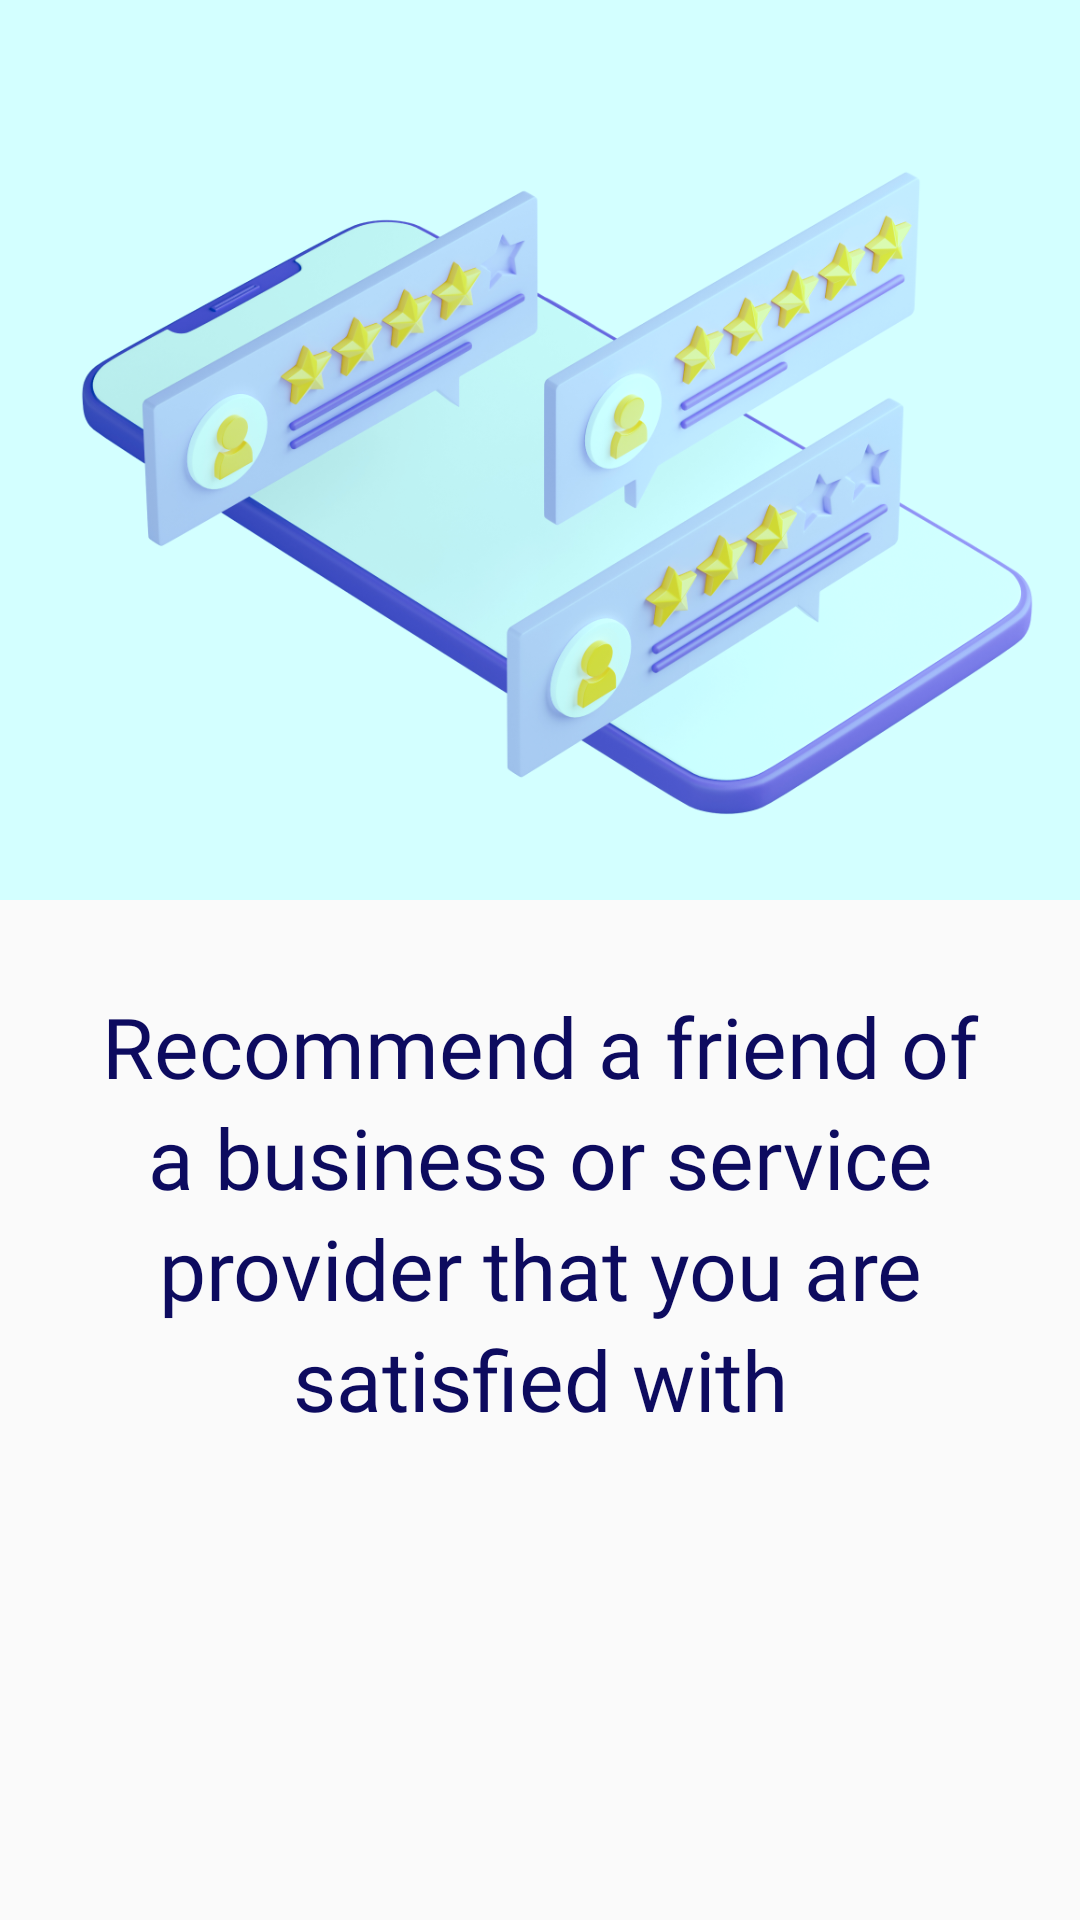

This screen was rendered from an Android layout file. Write that file and the resources it references.
<!-- AndroidManifest.xml: application theme Theme.ReferApplication -->
<!-- res/layout/welcome_adapter.xml -->
<?xml version="1.0" encoding="utf-8"?>
<androidx.constraintlayout.widget.ConstraintLayout xmlns:android="http://schemas.android.com/apk/res/android"
    xmlns:app="http://schemas.android.com/apk/res-auto"
    xmlns:tools="http://schemas.android.com/tools"
    android:layout_width="match_parent"
    android:layout_height="match_parent">

    <ImageView
        android:id="@+id/imgDR"
        android:layout_width="wrap_content"
        android:layout_height="@dimen/dp_300"
        android:scaleType="centerCrop"
        app:layout_constraintEnd_toEndOf="parent"
        app:layout_constraintStart_toStartOf="parent"
        app:layout_constraintTop_toTopOf="parent"
        app:srcCompat="@drawable/welcome_scren_1"
        android:contentDescription="TODO" />


    <TextView
        android:id="@+id/txtWelcome"
        android:layout_width="wrap_content"
        android:layout_height="wrap_content"
        android:text="@string/welcome_1"
        android:textSize="28sp"
android:layout_marginTop="@dimen/dp_5"
        android:padding="@dimen/dp_25"
        android:gravity="center"
        android:lineSpacingExtra="4dp"
        android:fontFamily="@font/rubik_semibold"
        android:textColor="@color/app_main_color"
        app:layout_constraintEnd_toEndOf="parent"
        app:layout_constraintStart_toStartOf="parent"
        app:layout_constraintTop_toBottomOf="@+id/imgDR" />


</androidx.constraintlayout.widget.ConstraintLayout>
<!-- resources referenced by this layout -->
<resources>
  <color name="app_main_color">#0D0B5F</color>
  <dimen name="dp_25">25dp</dimen>
  <dimen name="dp_300">300dp</dimen>
  <dimen name="dp_5">5dp</dimen>
  <!-- drawable welcome_scren_1: png bitmap (drawable, 430229 bytes) -->
  <string name="welcome_1">Recommend a friend of a business or service provider that you are satisfied with</string>
  <style name="Theme.ReferApplication" parent="Theme.AppCompat.Light.NoActionBar">
          
          <item name="colorPrimary">@color/purple_500</item>
          <item name="colorPrimaryVariant">@color/purple_700</item>
          <item name="colorOnPrimary">@color/white</item>
          
          <item name="colorSecondary">@color/teal_200</item>
          <item name="colorSecondaryVariant">@color/teal_700</item>
          <item name="colorOnSecondary">@color/black</item>
          
          <item name="android:statusBarColor">@color/app_main_color</item>
          
      </style>
  <color name="purple_500">#FF6200EE</color>
  <color name="purple_700">#FF3700B3</color>
  <color name="white">#FFFFFFFF</color>
  <color name="teal_200">#FF03DAC5</color>
  <color name="teal_700">#FF018786</color>
  <color name="black">#FF000000</color>
</resources>
